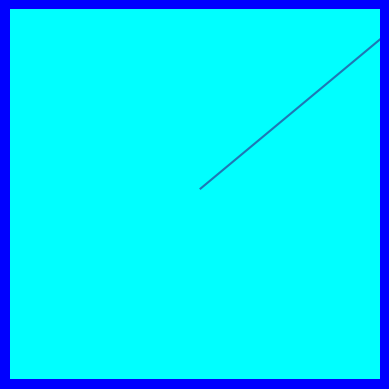

Recreate this plot in Python.
import numpy as np

from mpl_toolkits.mplot3d import Axes3D
import matplotlib.pyplot as plt
fig = plt.figure(facecolor="Blue")
ax = plt.axes(projection= "3d")
plt.axis("off")
ax.set_facecolor("Cyan")
ax.set_aspect("equal")

#draw the arrow
ax.quiver(0,0,0,1,1,1,length=1.0)

plt.show()